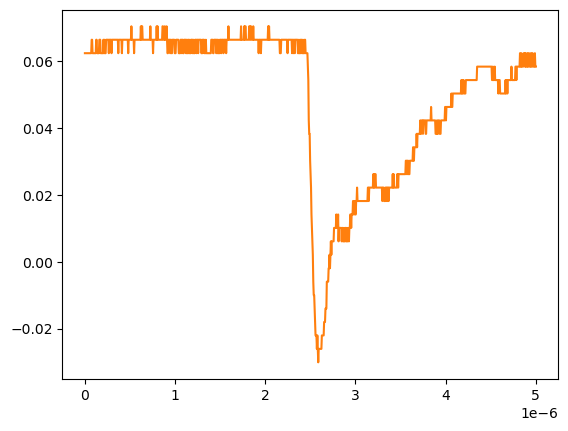

The data file committed next to this chart (first rows):
# KEYSIGHT TECHNOLOGIES, MSO-X 3024T, MY58262555, 07.30.2019051434
# time, 1
# 2024-09-13 12:32:23.590477
0.000000000000000000e+00, 6.234920000000000045e-02
5.005005005005005112e-09, 6.234920000000000045e-02
1.001001001001001022e-08, 6.234920000000000045e-02
1.501501501501501616e-08, 6.234920000000000045e-02
2.002002002002002045e-08, 6.234920000000000045e-02
2.502502502502502473e-08, 6.234920000000000045e-02
3.003003003003003233e-08, 6.234920000000000045e-02
3.503503503503503330e-08, 6.234920000000000045e-02
4.004004004004004090e-08, 6.234920000000000045e-02
4.504504504504504849e-08, 6.234920000000000045e-02
5.005005005005004947e-08, 6.234920000000000045e-02
5.505505505505505706e-08, 6.234920000000000045e-02
6.006006006006006466e-08, 6.234920000000000045e-02
6.506506506506506563e-08, 6.234920000000000045e-02
7.007007007007006661e-08, 6.234920000000000045e-02
7.507507507507508082e-08, 6.636930000000000607e-02
8.008008008008008180e-08, 6.636930000000000607e-02
8.508508508508508277e-08, 6.234920000000000045e-02
9.009009009009009698e-08, 6.234920000000000045e-02
9.509509509509509796e-08, 6.234920000000000045e-02
1.001001001001000989e-07, 6.234920000000000045e-02
1.051051051051051131e-07, 6.234920000000000045e-02
1.101101101101101141e-07, 6.234920000000000045e-02
1.151151151151151151e-07, 6.234920000000000045e-02
1.201201201201201293e-07, 6.234920000000000045e-02
1.251251251251251171e-07, 6.636930000000000607e-02
1.301301301301301313e-07, 6.636930000000000607e-02
1.351351351351351455e-07, 6.234920000000000045e-02
1.401401401401401332e-07, 6.234920000000000045e-02
1.451451451451451474e-07, 6.234920000000000045e-02
1.501501501501501616e-07, 6.234920000000000045e-02
1.551551551551551494e-07, 6.234920000000000045e-02
1.601601601601601636e-07, 6.636930000000000607e-02
1.651651651651651778e-07, 6.636930000000000607e-02
1.701701701701701655e-07, 6.636930000000000607e-02
1.751751751751751798e-07, 6.234920000000000045e-02
1.801801801801801940e-07, 6.234920000000000045e-02
1.851851851851851817e-07, 6.234920000000000045e-02
1.901901901901901959e-07, 6.234920000000000045e-02
1.951951951951952101e-07, 6.234920000000000045e-02
2.002002002002001979e-07, 6.234920000000000045e-02
2.052052052052052121e-07, 6.636930000000000607e-02
2.102102102102102263e-07, 6.234920000000000045e-02
2.152152152152152140e-07, 6.636930000000000607e-02
2.202202202202202282e-07, 6.234920000000000045e-02
2.252252252252252425e-07, 6.234920000000000045e-02
2.302302302302302302e-07, 6.234920000000000045e-02
2.352352352352352444e-07, 6.636930000000000607e-02
2.402402402402402586e-07, 6.636930000000000607e-02
2.452452452452452728e-07, 6.636930000000000607e-02
2.502502502502502341e-07, 6.636930000000000607e-02
2.552552552552552483e-07, 6.636930000000000607e-02
2.602602602602602625e-07, 6.636930000000000607e-02
2.652652652652652767e-07, 6.234920000000000045e-02
2.702702702702702909e-07, 6.636930000000000607e-02
2.752752752752753052e-07, 6.636930000000000607e-02
2.802802802802802664e-07, 6.636930000000000607e-02
2.852852852852852806e-07, 6.636930000000000607e-02
... 942 more rows
